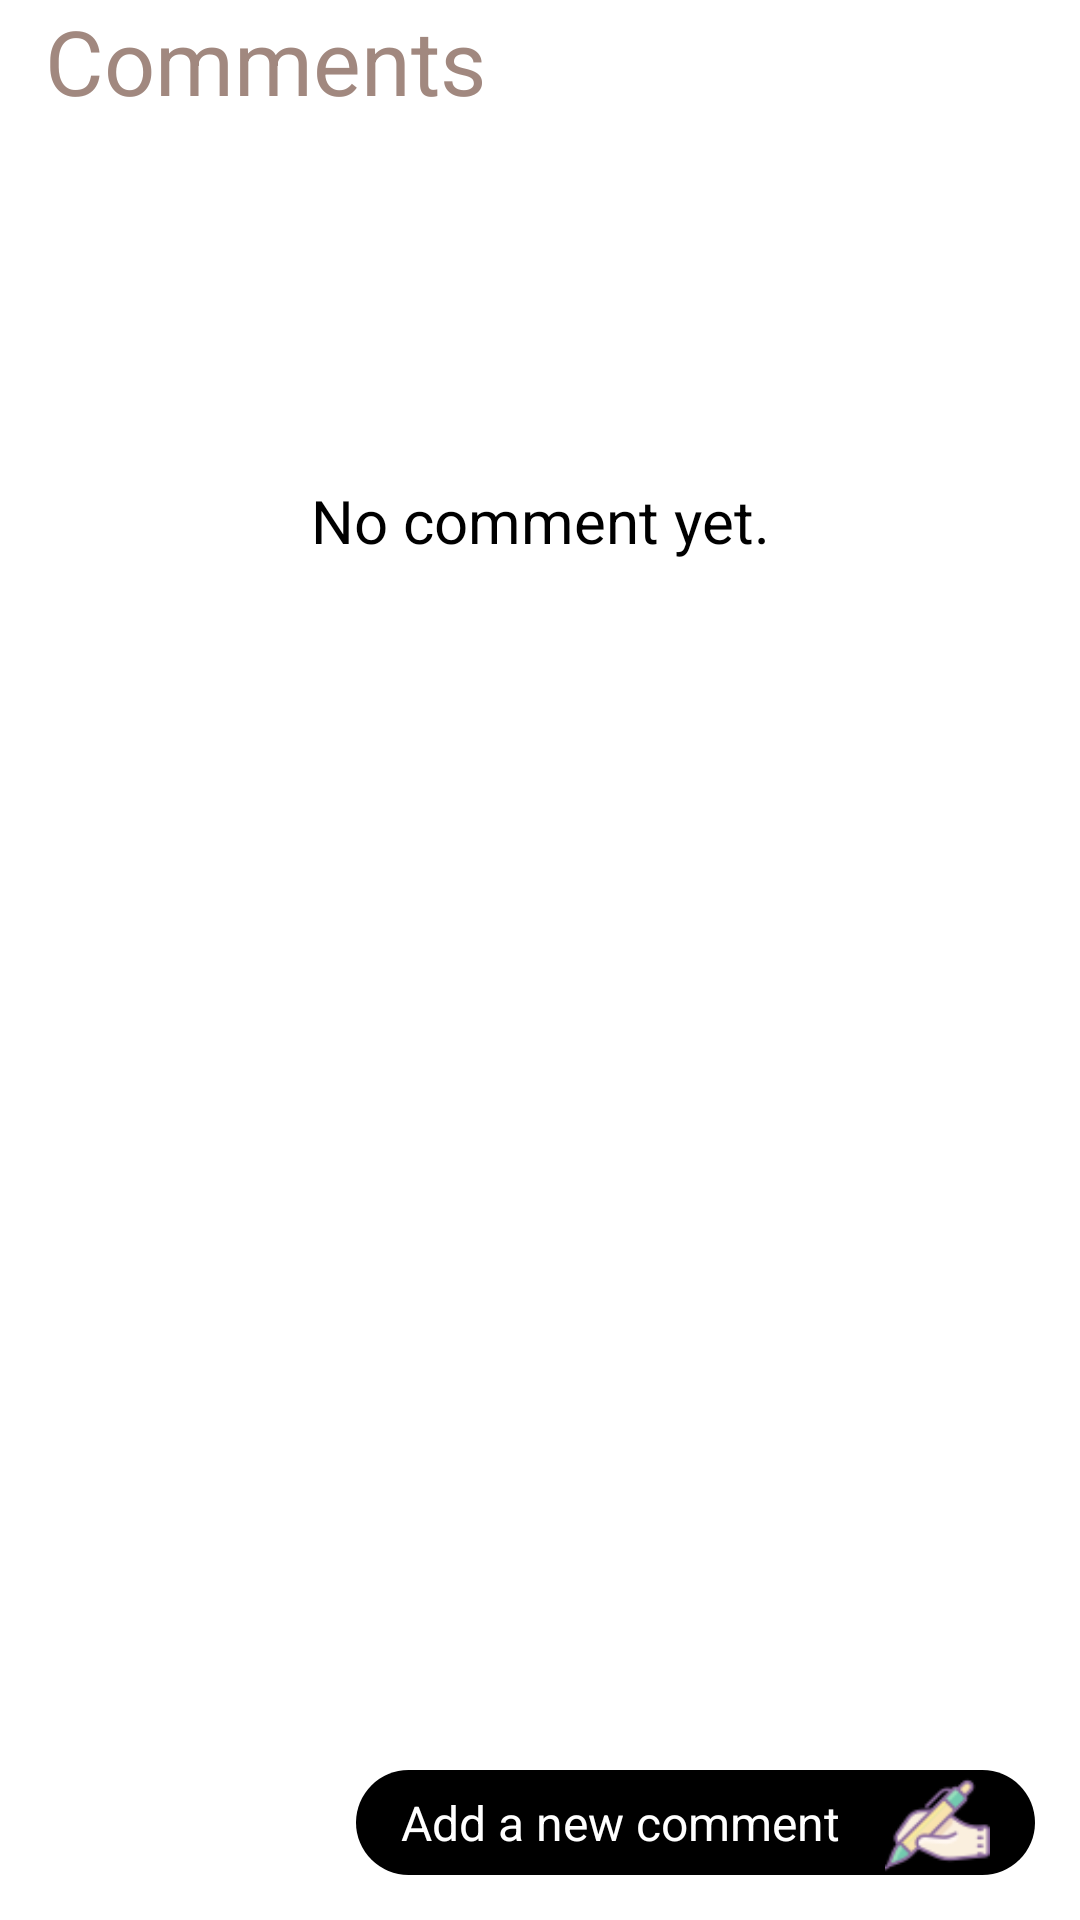

Produce the Android XML layout that renders to this screen, including the resource entries it uses.
<!-- AndroidManifest.xml: application theme Theme.MCamp -->
<!-- res/layout/fragment_comments.xml -->
<?xml version="1.0" encoding="utf-8"?>
<FrameLayout xmlns:android="http://schemas.android.com/apk/res/android"
    xmlns:tools="http://schemas.android.com/tools"
    android:layout_width="match_parent"
    android:layout_height="match_parent"
    android:background="#FFFFFF"
    xmlns:app="http://schemas.android.com/apk/res-auto"
    tools:context=".FragmentComments">

    <TextView
        android:id="@+id/comment_title"
        android:layout_width="match_parent"
        android:layout_height="45dp"
        android:layout_marginStart="15dp"
        android:text="@string/comments"
        android:textColor="#A1887F"
        android:textSize="30sp"
        tools:ignore="TextSizeCheck" />

    <ScrollView
        android:layout_width="match_parent"
        android:layout_height="match_parent"
        android:layout_marginTop="45dp"
        tools:ignore="UselessParent">

        <LinearLayout
            android:id="@+id/users_comment"
            android:layout_width="match_parent"
            android:layout_height="wrap_content"
            android:padding="15dp"
            android:orientation="vertical">

            <TextView
                android:layout_width="match_parent"
                android:layout_height="wrap_content"
                android:text="@string/no_comment_yet"
                android:textAlignment="center"
                android:layout_marginTop="100dp"
                android:textColor="#000000"
                android:textSize="20sp" />

        </LinearLayout>

    </ScrollView>

    <LinearLayout
        android:id="@+id/addComment"
        android:layout_width="wrap_content"
        android:layout_height="wrap_content"
        android:backgroundTint="@color/black"
        android:layout_gravity="bottom|end"
        android:layout_marginEnd="15dp"
        android:layout_marginBottom="15dp"
        android:background="@drawable/round_style_home_button"
        android:orientation="horizontal">

        <TextView
            android:layout_width="wrap_content"
            android:layout_height="wrap_content"
            android:textSize="16sp"
            android:layout_marginStart="15dp"
            android:textColor="@color/white"
            android:layout_gravity="center_vertical"
            android:text="@string/add_a_new_comment"/>
        
        <ImageView
            android:layout_width="35dp"
            android:layout_height="35dp"
            android:layout_marginStart="15dp"
            android:layout_marginEnd="15dp"
            android:src="@drawable/writing_hand"
            android:contentDescription="@string/hand" />
    </LinearLayout>

    <TextView
        android:id="@+id/see_more"
        android:layout_width="match_parent"
        android:layout_height="20dp"
        android:layout_gravity="bottom"
        android:clickable="true"
        android:focusable="true"
        android:text="@string/see_more"
        android:textAlignment="center"
        android:textColor="#0000FF"
        android:textSize="16sp"
        android:visibility="gone"
        tools:ignore="RtlCompat,TextSizeCheck,UsingOnClickInXml" />

</FrameLayout>
<!-- resources referenced by this layout -->
<resources>
  <color name="black">#FF000000</color>
  <color name="white">#FFFFFFFF</color>
  <!-- drawable round_style_home_button (drawable) -->
  <?xml version="1.0" encoding="utf-8"?>
  <shape xmlns:android="http://schemas.android.com/apk/res/android">
  
      <corners android:radius="50dp"/>
      <solid android:color="#DFD2D2"/>
  
  </shape>
  <!-- drawable writing_hand: png bitmap (drawable, 2873 bytes) -->
  <string name="add_a_new_comment">Add a new comment</string>
  <string name="comments">Comments</string>
  <string name="hand">hand</string>
  <string name="no_comment_yet">No comment yet.</string>
  <string name="see_more">See more...</string>
  <style name="Theme.MCamp" parent="Base.Theme.MCamp" />
  <style name="Base.Theme.MCamp" parent="Theme.Material3.DayNight.NoActionBar">
          
          
      </style>
</resources>
